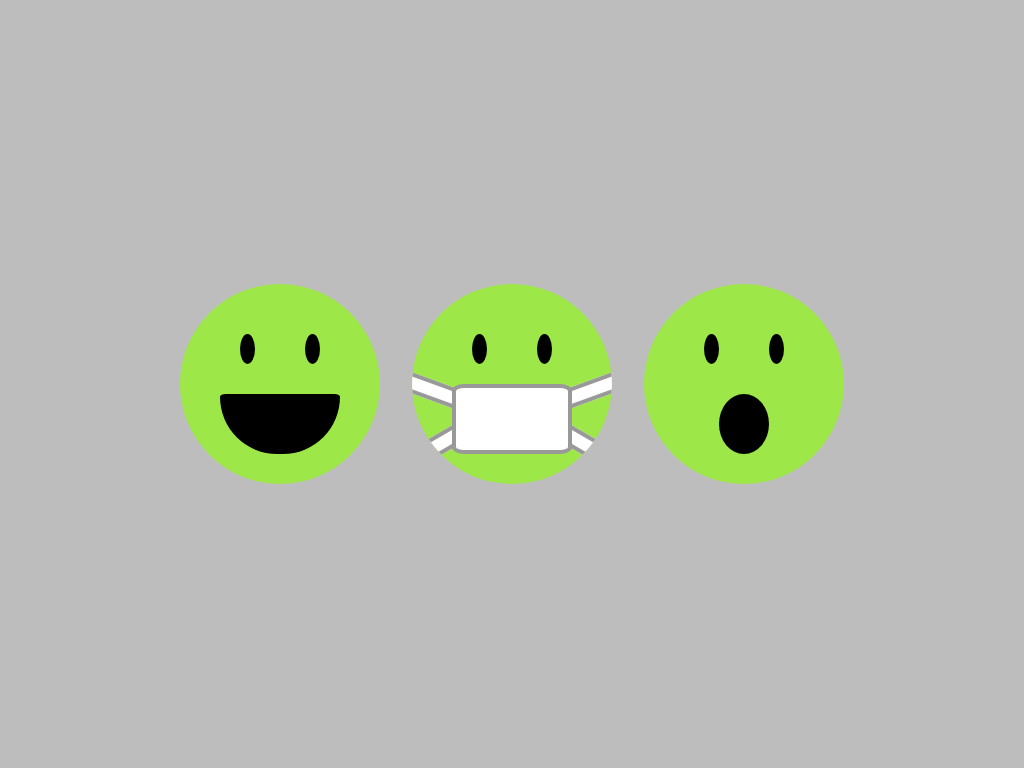

Write a web page that renders exactly this picture using CSS.

<!-- file: index.html -->
<!DOCTYPE html>
<html lang="en">
<head>
  <meta charset="UTF-8">
  <meta name="viewport" content="width=device-width, initial-scale=1.0">
  <link rel="stylesheet" href="style.css">
  <title>Emoji Drawings</title>
</head>
<body>
  <div class="emoji">
    <div class="head">
      <div class="eyes">
        <div class="eye eye-left"></div>
        <div class="eye eye-right"></div>
      </div>
      <div class="smile mouth"></div>
    </div>
  </div>
  <div class="emoji">
    <div class="head">
      <div class="eyes">
        <div class="eye eye-left"></div>
        <div class="eye eye-right"></div>
      </div>
      <div class="face-mask mouth">
        <div class="strap strap-top-left"></div>
        <div class="strap strap-top-right"></div>
        <div class="strap strap-bottom-left"></div>
        <div class="strap strap-bottom-right"></div>
      </div>
    </div>
  </div>
  <div class="emoji">
    <div class="head">
      <div class="eyes">
        <div class="eye eye-left"></div>
        <div class="eye eye-right"></div>
      </div>
      <div class="open-mouth mouth"></div>
    </div>
  </div>

</body>
</html>

/* file: style.css */
* {
  box-sizing: border-box;
  margin: 0;
  padding: 0;
}

body {
  background-color: #bdbdbd;
  display: flex;
  justify-content: center;
  align-items: center;
  height: 100vh;
  width: 100vw;
}

.emoji {
  --emoji-size: 200px;
  margin: 1rem;
  width: var(--emoji-size);
  height: var(--emoji-size);
}

.head {
  border-radius: 50%;
  height: 100%;
  width: 100%;
  background-color: rgb(157, 231, 73);
  overflow: hidden;
  position: relative;
  z-index: -1;
}

.eyes {
  position: absolute;
  top: calc(var(--emoji-size) * 0.25);
  left: calc(var(--emoji-size) * 0.5);
}

.eye {
  position: absolute;
  width: calc(var(--emoji-size) * 0.075);
  height: calc(var(--emoji-size) * 0.15);
  background-color: black;
  border-radius: 50%;
}

.eye-left {
  left: calc(var(--emoji-size) * -0.2);
}

.eye-right {
  right: calc(var(--emoji-size) * -0.2);
}

.mouth {
  position: absolute;
  bottom: calc(var(--emoji-size) * 0.15);
  left: calc(var(--emoji-size) * 0.5);
  transform: translateX(-50%);
  background-color: black;
}

.smile {
  --mouth-height: calc(var(--emoji-size) * 0.3);
  width: calc(var(--emoji-size) * 0.6);
  height: var(--mouth-height);
  border-radius: 5% 5% var(--mouth-height) var(--mouth-height);
}

.open-mouth {
  width: calc(var(--emoji-size) * 0.25);
  height: calc(var(--emoji-size) * 0.3);
  border-radius: 50%;
}

.face-mask {
  left: calc(var(--emoji-size) * 0.2);
  transform: none;
  width: calc(var(--emoji-size) * 0.6);
  height: calc(var(--emoji-size) * 0.35);
  border-radius: 10%;
  background-color: white;
  border: calc(var(--emoji-size) * 0.02) solid #999;
}

.strap {
  position: absolute;
  background-color: white;
  border: calc(var(--emoji-size) * 0.02) solid #999;
  width: calc(var(--emoji-size) * 0.5);
  height: calc(var(--emoji-size) * 0.1);
  z-index: -2;
}

.strap-top-left {
  transform: rotate(20deg);
  top: calc(var(--emoji-size) * -0.05);
  left: calc(var(--emoji-size) * -0.4);
}

.strap-top-right {
  transform: rotate(-20deg);
  top: calc(var(--emoji-size) * -0.05);
  right: calc(var(--emoji-size) * -0.4);
}

.strap-bottom-left {
  transform: rotate(-30deg);
  bottom: calc(var(--emoji-size) * -0.06);
  left: calc(var(--emoji-size) * -0.4);
}

.strap-bottom-right {
  transform: rotate(30deg);
  bottom: calc(var(--emoji-size) * -0.06);
  right: calc(var(--emoji-size) * -0.4);
}
